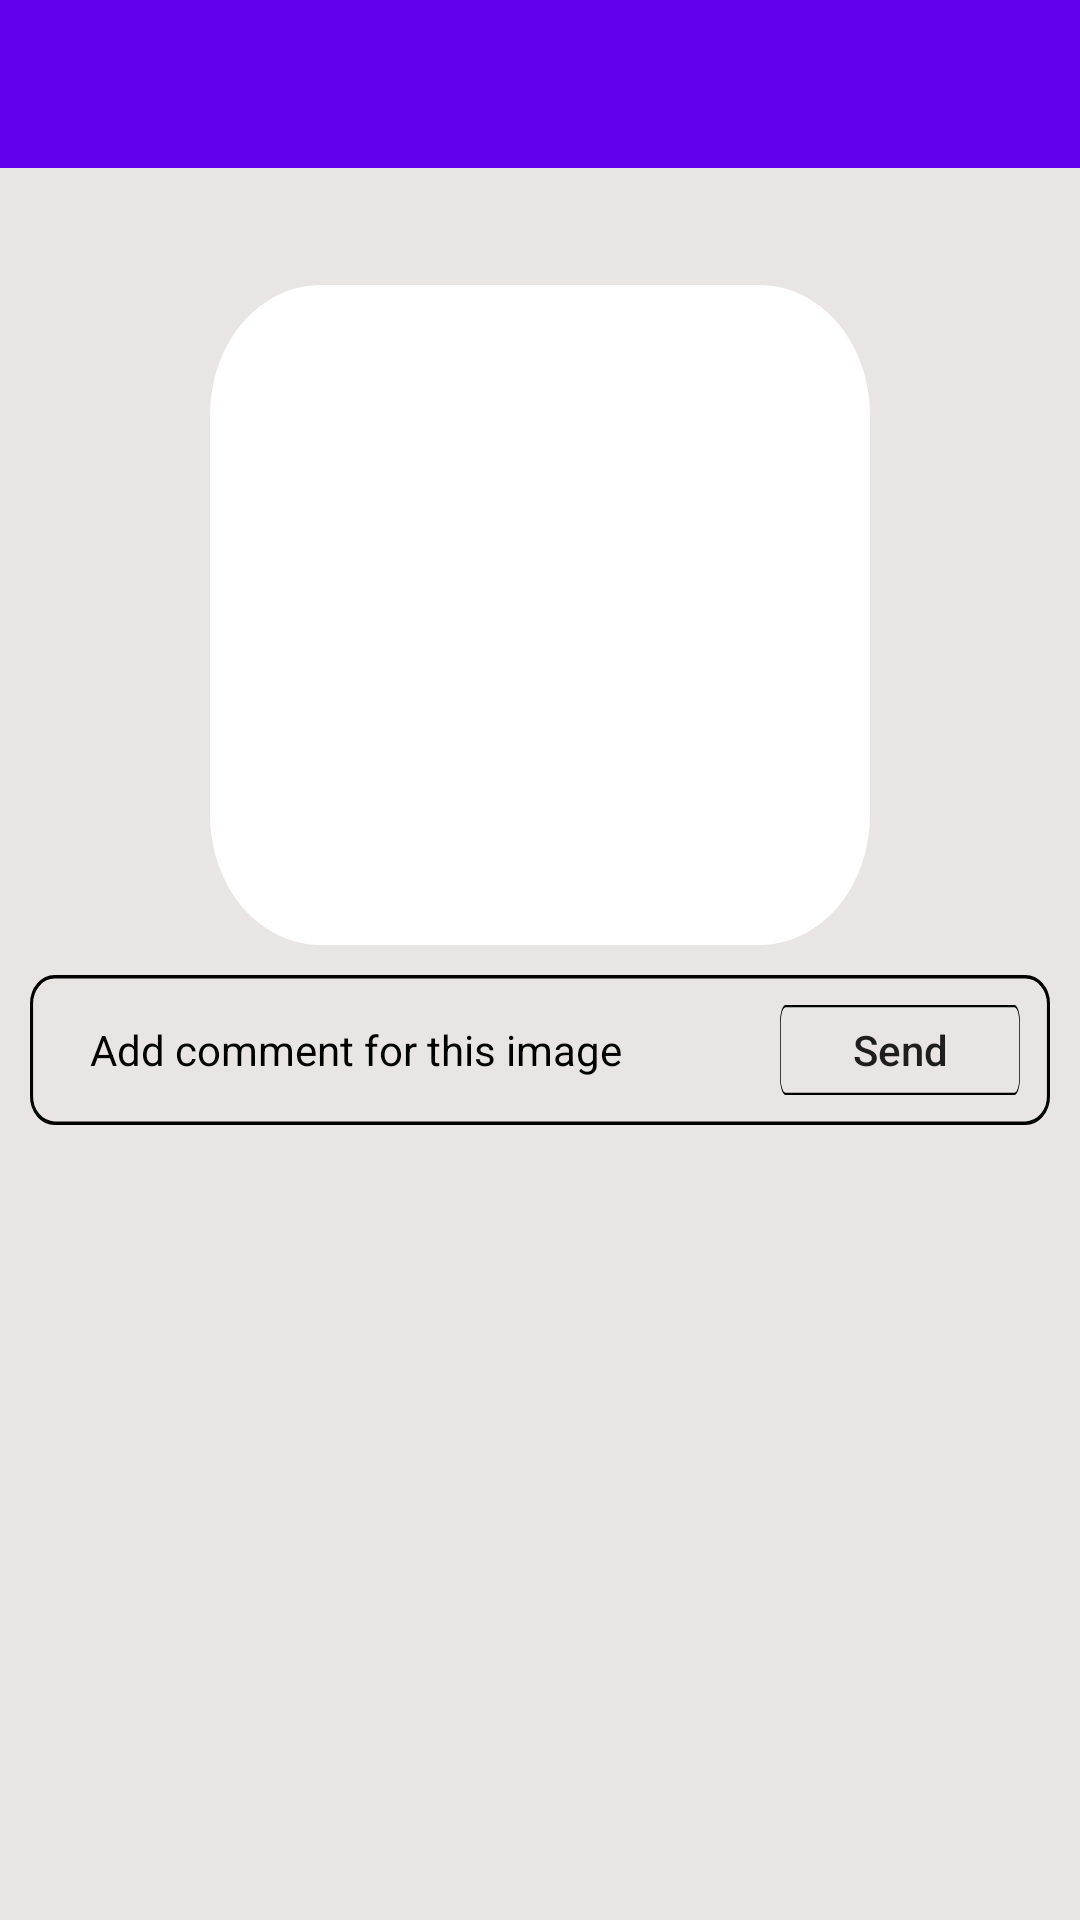

This screen was rendered from an Android layout file. Write that file and the resources it references.
<!-- AndroidManifest.xml: application theme AppTheme -->
<!-- res/layout/activity_image_comments.xml -->
<?xml version="1.0" encoding="utf-8"?>
<RelativeLayout xmlns:android="http://schemas.android.com/apk/res/android"
    xmlns:tools="http://schemas.android.com/tools"
    android:layout_width="match_parent"
    android:layout_height="match_parent"
    android:background="#EAE5E5"
    tools:context=".view.activity.ImageCommentsActivity">

    <include
        android:id="@+id/toolbar"
        layout="@layout/toolbar" />

    <androidx.core.widget.NestedScrollView
        android:layout_width="match_parent"
        android:layout_height="match_parent"
        android:layout_below="@+id/toolbar">

        <LinearLayout
            android:layout_width="match_parent"
            android:layout_height="match_parent"
            android:orientation="vertical">

            <TextView
                android:id="@+id/tvTitle"
                android:layout_width="wrap_content"
                android:layout_height="wrap_content"
                android:layout_gravity="center_horizontal"
                android:layout_marginTop="10dp" />

            <ImageView
                android:id="@+id/ivGrid"
                android:layout_width="220dp"
                android:layout_height="220dp"
                android:layout_gravity="center_horizontal"
                android:layout_marginTop="10dp"
                android:adjustViewBounds="true"
                android:background="@drawable/ic_rectangle_white"
                android:contentDescription="@string/content_description"
                android:gravity="center"
                android:scaleType="centerCrop" />

            <RelativeLayout
                android:layout_width="match_parent"
                android:layout_height="wrap_content"
                android:layout_marginLeft="10dp"
                android:layout_marginTop="10dp"
                android:layout_marginRight="10dp"
                android:background="@drawable/ic_rectangle_search"
                android:padding="10dp">


                <EditText
                    android:id="@+id/edt_comment"
                    android:layout_width="match_parent"
                    android:layout_height="wrap_content"
                    android:layout_centerVertical="true"
                    android:layout_marginStart="10dp"
                    android:layout_marginEnd="3dp"
                    android:layout_toStartOf="@+id/btnSend"
                    android:background="@null"
                    android:hint="@string/add_comment_for_this_image"
                    android:imeOptions="actionDone"
                    android:inputType="text"
                    android:maxLines="10"
                    android:textColor="@color/black"
                    android:textColorHint="@color/black"
                    android:textSize="14sp" />

                <Button
                    android:id="@+id/btnSend"
                    android:layout_width="80dp"
                    android:layout_height="30dp"
                    android:layout_alignParentEnd="true"
                    android:layout_centerVertical="true"
                    android:background="@drawable/ic_rectangle_search"
                    android:text="@string/send"
                    android:textAllCaps="false" />

            </RelativeLayout>

            <androidx.recyclerview.widget.RecyclerView
                android:id="@+id/recyclerview"
                android:layout_width="match_parent"
                android:layout_height="match_parent"
                android:padding="10dp" />
        </LinearLayout>
    </androidx.core.widget.NestedScrollView>

</RelativeLayout>
<!-- res/layout/toolbar.xml (included above) -->
<?xml version="1.0" encoding="utf-8"?>
<androidx.appcompat.widget.Toolbar xmlns:android="http://schemas.android.com/apk/res/android"
    xmlns:app="http://schemas.android.com/apk/res-auto"
    android:id="@+id/toolbar"
    android:layout_width="match_parent"
    android:layout_height="?attr/actionBarSize"
    android:background="@color/colorPrimary"
    android:elevation="@dimen/dimen_8"
    app:elevation="@dimen/dimen_8"
    app:layout_scrollFlags="scroll|enterAlways"
    app:theme="@style/ThemeOverlay.AppCompat.Dark.ActionBar" />
<!-- resources referenced by this layout -->
<resources>
  <!-- drawable ic_rectangle_search (drawable) -->
  <vector xmlns:android="http://schemas.android.com/apk/res/android"
      android:width="330dp"
      android:height="42dp"
      android:viewportWidth="330"
      android:viewportHeight="42">
    <path
        android:strokeWidth="1"
        android:pathData="M8,0.5L322,0.5A7.5,7.5 0,0 1,329.5 8L329.5,34A7.5,7.5 0,0 1,322 41.5L8,41.5A7.5,7.5 0,0 1,0.5 34L0.5,8A7.5,7.5 0,0 1,8 0.5z"
        android:fillColor="#00000000"
        android:strokeColor="#000000"/>
  </vector>
  <!-- drawable ic_rectangle_white (drawable) -->
  <vector xmlns:android="http://schemas.android.com/apk/res/android"
      android:width="84dp"
      android:height="71dp"
      android:viewportWidth="84"
      android:viewportHeight="71">
    <path
        android:pathData="M14,0L70,0A14,14 0,0 1,84 14L84,57A14,14 0,0 1,70 71L14,71A14,14 0,0 1,0 57L0,14A14,14 0,0 1,14 0z"
        android:fillColor="#ffffff"/>
  </vector>
  <string name="add_comment_for_this_image">Add comment for this image</string>
  <string name="content_description">ContentnDescription</string>
  <string name="send">Send</string>
  <style name="AppTheme" parent="Theme.AppCompat.Light.NoActionBar">
          
          <item name="colorPrimary">@color/colorPrimary</item>
          <item name="colorPrimaryDark">@color/colorPrimaryDark</item>
          <item name="colorAccent">@color/colorAccent</item>
      </style>
  <!-- not gathered from this repository: default colours our renderer supplied (Android Studio template values) -->
  <color name="black">#FF000000</color>
  <color name="colorPrimary">#FF6200EE</color>
  <color name="colorPrimaryDark">#FF3700B3</color>
  <color name="colorAccent">#FF03DAC5</color>
</resources>
